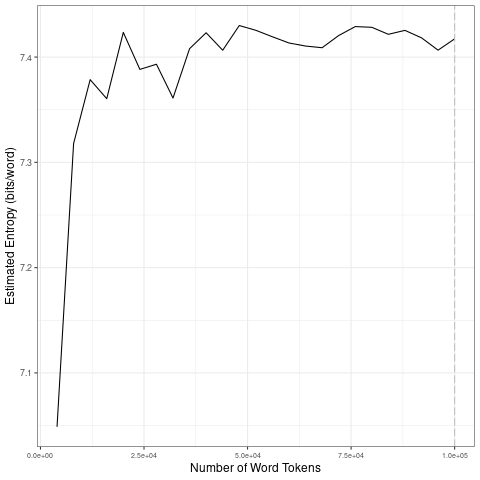

Data behind this chart, as committed beside it:
file, entropy.Corpus.Size, entropy.Entropy, sd.Corpus.Size, sd.SD
data/covid-clean/2020_by_en/2020-04-06_t…, 4000, 7.049, 20000, 0.1486
data/covid-clean/2020_by_en/2020-04-06_t…, 8000, 7.318, 40000, 0.02321
data/covid-clean/2020_by_en/2020-04-06_t…, 12000, 7.379, 60000, 0.009342
data/covid-clean/2020_by_en/2020-04-06_t…, 16000, 7.36, 80000, 0.009509
data/covid-clean/2020_by_en/2020-04-06_t…, 20000, 7.423, 1e+05, 0.007043
data/covid-clean/2020_by_en/2020-04-06_t…, 24000, 7.388, 20000, 0.1486
data/covid-clean/2020_by_en/2020-04-06_t…, 28000, 7.393, 40000, 0.02321
data/covid-clean/2020_by_en/2020-04-06_t…, 32000, 7.361, 60000, 0.009342
data/covid-clean/2020_by_en/2020-04-06_t…, 36000, 7.408, 80000, 0.009509
data/covid-clean/2020_by_en/2020-04-06_t…, 40000, 7.423, 1e+05, 0.007043
data/covid-clean/2020_by_en/2020-04-06_t…, 44000, 7.406, 20000, 0.1486
data/covid-clean/2020_by_en/2020-04-06_t…, 48000, 7.43, 40000, 0.02321
data/covid-clean/2020_by_en/2020-04-06_t…, 52000, 7.425, 60000, 0.009342
data/covid-clean/2020_by_en/2020-04-06_t…, 56000, 7.419, 80000, 0.009509
data/covid-clean/2020_by_en/2020-04-06_t…, 60000, 7.413, 1e+05, 0.007043
data/covid-clean/2020_by_en/2020-04-06_t…, 64000, 7.41, 20000, 0.1486
data/covid-clean/2020_by_en/2020-04-06_t…, 68000, 7.409, 40000, 0.02321
data/covid-clean/2020_by_en/2020-04-06_t…, 72000, 7.42, 60000, 0.009342
data/covid-clean/2020_by_en/2020-04-06_t…, 76000, 7.429, 80000, 0.009509
data/covid-clean/2020_by_en/2020-04-06_t…, 80000, 7.428, 1e+05, 0.007043
data/covid-clean/2020_by_en/2020-04-06_t…, 84000, 7.422, 20000, 0.1486
data/covid-clean/2020_by_en/2020-04-06_t…, 88000, 7.425, 40000, 0.02321
data/covid-clean/2020_by_en/2020-04-06_t…, 92000, 7.418, 60000, 0.009342
data/covid-clean/2020_by_en/2020-04-06_t…, 96000, 7.407, 80000, 0.009509
data/covid-clean/2020_by_en/2020-04-06_t…, 1e+05, 7.417, 1e+05, 0.007043
